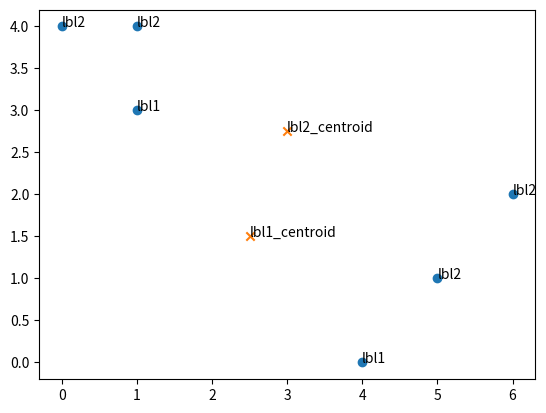
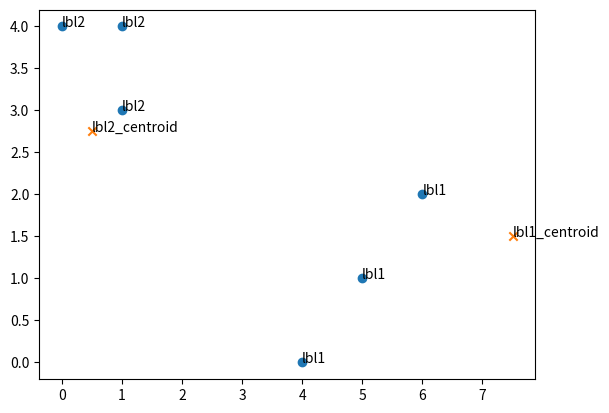

Source code (Python) for these figures, in order:
import matplotlib.pyplot as plt
import numpy as np
import random

labels = ["lbl1", "lbl2"]

n_lbl1 = n_lbl2 = 0

while n_lbl1 == 0 or n_lbl2 == 0:
    obs = [(1,4,random.choice(labels)), (1,3,random.choice(labels)), (0,4,random.choice(labels)), (5,1,random.choice(labels)), (6,2,random.choice(labels)), (4,0,random.choice(labels))]

    x = list(map(lambda x: x[0], obs))
    y = list(map(lambda x: x[1], obs))

    n_lbl1 = len(list(filter(lambda x: x[2] == "lbl1", obs)))
    n_lbl2 = len(list(filter(lambda x: x[2] == "lbl2", obs)))


lbl1_centroid_x = lbl1_centroid_x_original = sum([x[0] for x in filter(lambda y: y[2] == "lbl1", obs)]) / n_lbl1
lbl1_centroid_y = lbl1_centroid_y_original = sum([x[1] for x in filter(lambda y: y[2] == "lbl1", obs)]) / n_lbl1

lbl2_centroid_x = lbl2_centroid_x_original = sum([x[0] for x in filter(lambda y: y[2] == "lbl2", obs)]) / n_lbl2
lbl2_centroid_y = lbl2_centroid_y_original = sum([x[1] for x in filter(lambda y: y[2] == "lbl2", obs)]) / n_lbl2

_, ax = plt.subplots()
plt.scatter(x, y)
plt.scatter([lbl1_centroid_x_original, lbl2_centroid_x_original], [lbl1_centroid_y_original, lbl2_centroid_y_original], marker="x")

for o in obs:
    ax.annotate(o[2], (o[0], o[1]))

ax.annotate("lbl1_centroid", (lbl1_centroid_x, lbl1_centroid_y))
ax.annotate("lbl2_centroid", (lbl2_centroid_x, lbl2_centroid_y))

plt.show()

np_centroid_lbl1 = np.array((lbl1_centroid_x, lbl1_centroid_y))
np_centroid_lbl2 = np.array((lbl2_centroid_x, lbl2_centroid_y))

new_obs = list.copy(obs)
has_changes = True

while has_changes:
    obs = list.copy(new_obs)
    has_changes = False

    lbl1_centroid_x = sum([x[0] for x in filter(lambda y: y[2] == "lbl1", obs)]) / n_lbl1
    lbl1_centroid_y = sum([x[1] for x in filter(lambda y: y[2] == "lbl1", obs)]) / n_lbl1

    lbl2_centroid_x = sum([x[0] for x in filter(lambda y: y[2] == "lbl2", obs)]) / n_lbl2
    lbl2_centroid_y = sum([x[1] for x in filter(lambda y: y[2] == "lbl2", obs)]) / n_lbl2

    np_centroid_lbl1 = np.array((lbl1_centroid_x, lbl1_centroid_y))
    np_centroid_lbl2 = np.array((lbl2_centroid_x, lbl2_centroid_y))

    for i, o in enumerate(obs):
        np_obs = np.array((o[0], o[1]))
        dist_lbl1 = np.linalg.norm(np_centroid_lbl1 - np_obs)
        dist_lbl2 = np.linalg.norm(np_centroid_lbl2 - np_obs)

        if dist_lbl1 <= dist_lbl2 and o[2] != "lbl1":
            has_changes = True
            new_obs[i] = (o[0], o[1], "lbl1")
        elif dist_lbl1 > dist_lbl2 and o[2] != "lbl2":
            has_changes = True
            new_obs[i] = (o[0], o[1], "lbl2")

_, ax = plt.subplots()
plt.scatter(x, y)
plt.scatter([lbl1_centroid_x, lbl2_centroid_x], [lbl1_centroid_y, lbl2_centroid_y], marker="x")

for o in obs:
    ax.annotate(o[2], (o[0], o[1]))

ax.annotate("lbl1_centroid", (lbl1_centroid_x, lbl1_centroid_y))
ax.annotate("lbl2_centroid", (lbl2_centroid_x, lbl2_centroid_y))

plt.show()

np_centroid_lbl1 = np.array((lbl1_centroid_x, lbl1_centroid_y))
np_centroid_lbl2 = np.array((lbl2_centroid_x, lbl2_centroid_y))